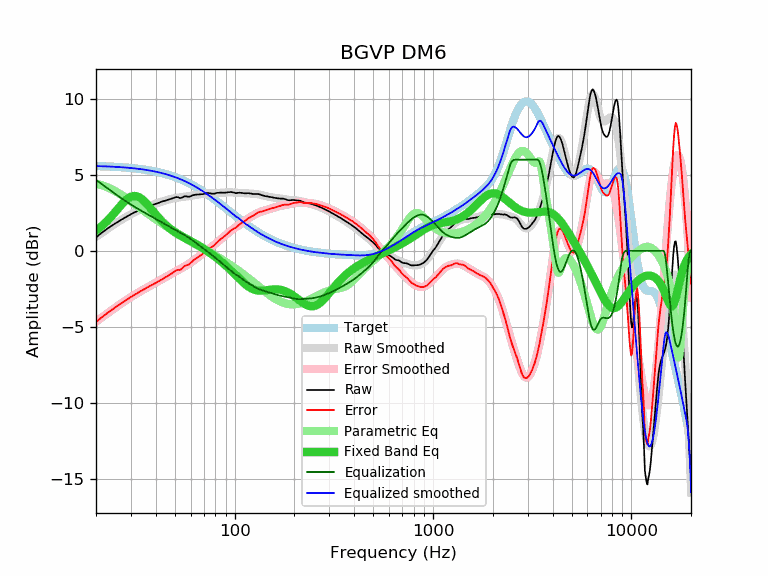

The data file committed next to this chart (first rows):
frequency, raw, error, smoothed, error_smoothed, equalization, parametric_eq, equalized_raw, equalized_smoothed, target
20, 0.88, -4.70, 0.91, -4.67, 4.67, 1.33, 5.54, 5.58, 5.58
21, 1.11, -4.46, 1.11, -4.47, 4.47, 1.54, 5.57, 5.57, 5.57
22, 1.31, -4.26, 1.29, -4.27, 4.27, 1.77, 5.58, 5.56, 5.56
23, 1.49, -4.06, 1.46, -4.09, 4.09, 2.02, 5.58, 5.55, 5.55
24, 1.65, -3.89, 1.63, -3.91, 3.91, 2.28, 5.56, 5.54, 5.54
25, 1.80, -3.73, 1.78, -3.75, 3.75, 2.55, 5.55, 5.53, 5.53
26, 1.94, -3.58, 1.93, -3.59, 3.59, 2.82, 5.53, 5.52, 5.52
27, 2.07, -3.43, 2.06, -3.44, 3.44, 3.07, 5.51, 5.50, 5.50
28, 2.19, -3.30, 2.19, -3.30, 3.30, 3.28, 5.49, 5.49, 5.49
29, 2.30, -3.17, 2.30, -3.17, 3.17, 3.45, 5.47, 5.47, 5.47
30, 2.41, -3.04, 2.41, -3.05, 3.05, 3.56, 5.45, 5.45, 5.45
31, 2.51, -2.93, 2.50, -2.93, 2.93, 3.61, 5.44, 5.43, 5.43
32, 2.59, -2.83, 2.59, -2.82, 2.82, 3.60, 5.41, 5.41, 5.41
33, 2.68, -2.71, 2.67, -2.72, 2.72, 3.53, 5.40, 5.39, 5.39
34, 2.75, -2.62, 2.75, -2.62, 2.62, 3.41, 5.37, 5.37, 5.37
35, 2.82, -2.53, 2.82, -2.53, 2.53, 3.27, 5.34, 5.35, 5.35
36, 2.89, -2.43, 2.89, -2.44, 2.44, 3.10, 5.33, 5.32, 5.32
37, 2.95, -2.35, 2.95, -2.35, 2.35, 2.92, 5.30, 5.30, 5.30
38, 3.00, -2.27, 3.00, -2.27, 2.27, 2.74, 5.26, 5.27, 5.27
39, 3.05, -2.19, 3.06, -2.19, 2.19, 2.56, 5.23, 5.24, 5.24
40, 3.10, -2.11, 3.11, -2.10, 2.10, 2.39, 5.20, 5.21, 5.21
41, 3.15, -2.03, 3.16, -2.03, 2.03, 2.23, 5.17, 5.18, 5.18
42, 3.19, -1.96, 3.20, -1.95, 1.95, 2.08, 5.14, 5.15, 5.15
43, 3.24, -1.88, 3.25, -1.87, 1.87, 1.94, 5.11, 5.12, 5.12
44, 3.28, -1.81, 3.29, -1.80, 1.80, 1.81, 5.07, 5.08, 5.08
45, 3.32, -1.73, 3.33, -1.72, 1.72, 1.69, 5.04, 5.05, 5.05
46, 3.36, -1.65, 3.36, -1.65, 1.65, 1.58, 5.01, 5.01, 5.01
47, 3.40, -1.58, 3.39, -1.58, 1.58, 1.48, 4.98, 4.97, 4.97
48, 3.43, -1.51, 3.42, -1.51, 1.51, 1.39, 4.94, 4.94, 4.94
49, 3.47, -1.43, 3.45, -1.45, 1.45, 1.30, 4.92, 4.90, 4.90
50, 3.52, -1.34, 3.47, -1.38, 1.38, 1.22, 4.90, 4.86, 4.86
51, 3.54, -1.28, 3.49, -1.32, 1.32, 1.15, 4.86, 4.81, 4.81
52, 3.52, -1.25, 3.51, -1.26, 1.26, 1.08, 4.78, 4.77, 4.77
53, 3.47, -1.26, 3.52, -1.20, 1.20, 1.02, 4.67, 4.73, 4.73
54, 3.49, -1.19, 3.54, -1.15, 1.15, 0.96, 4.63, 4.68, 4.68
55, 3.55, -1.09, 3.55, -1.09, 1.09, 0.90, 4.64, 4.64, 4.64
56, 3.59, -1.00, 3.56, -1.03, 1.03, 0.84, 4.62, 4.59, 4.59
57, 3.59, -0.96, 3.58, -0.97, 0.97, 0.79, 4.56, 4.54, 4.54
58, 3.57, -0.93, 3.59, -0.91, 0.91, 0.74, 4.47, 4.50, 4.50
59, 3.56, -0.89, 3.60, -0.84, 0.84, 0.69, 4.40, 4.45, 4.45
60, 3.60, -0.80, 3.62, -0.78, 0.78, 0.64, 4.38, 4.40, 4.40
61, 3.64, -0.71, 3.63, -0.71, 0.71, 0.59, 4.35, 4.35, 4.35
62, 3.67, -0.63, 3.65, -0.65, 0.65, 0.54, 4.31, 4.30, 4.30
63, 3.69, -0.56, 3.67, -0.58, 0.58, 0.49, 4.27, 4.25, 4.25
64, 3.70, -0.50, 3.68, -0.51, 0.51, 0.44, 4.21, 4.19, 4.19
65, 3.71, -0.43, 3.70, -0.44, 0.44, 0.38, 4.15, 4.14, 4.14
66, 3.71, -0.38, 3.71, -0.38, 0.38, 0.33, 4.09, 4.09, 4.09
67, 3.72, -0.32, 3.73, -0.31, 0.31, 0.28, 4.03, 4.04, 4.04
68, 3.73, -0.26, 3.74, -0.25, 0.25, 0.23, 3.97, 3.98, 3.98
69, 3.73, -0.20, 3.75, -0.18, 0.18, 0.18, 3.91, 3.93, 3.93
70, 3.75, -0.13, 3.76, -0.12, 0.12, 0.13, 3.87, 3.88, 3.88
71, 3.77, -0.05, 3.76, -0.06, 0.06, 0.07, 3.83, 3.82, 3.82
72, 3.79, 0.02, 3.77, 0.00, -0.00, 0.02, 3.79, 3.77, 3.77
73, 3.81, 0.09, 3.77, 0.06, -0.06, -0.03, 3.75, 3.71, 3.71
74, 3.81, 0.15, 3.78, 0.12, -0.12, -0.08, 3.69, 3.66, 3.66
75, 3.79, 0.18, 3.78, 0.18, -0.18, -0.14, 3.61, 3.61, 3.61
76, 3.78, 0.23, 3.78, 0.23, -0.23, -0.19, 3.55, 3.55, 3.55
77, 3.76, 0.26, 3.79, 0.29, -0.29, -0.24, 3.47, 3.50, 3.50
78, 3.76, 0.32, 3.79, 0.35, -0.35, -0.30, 3.41, 3.44, 3.44
79, 3.76, 0.37, 3.79, 0.40, -0.40, -0.35, 3.35, 3.39, 3.39
... 553 more rows
